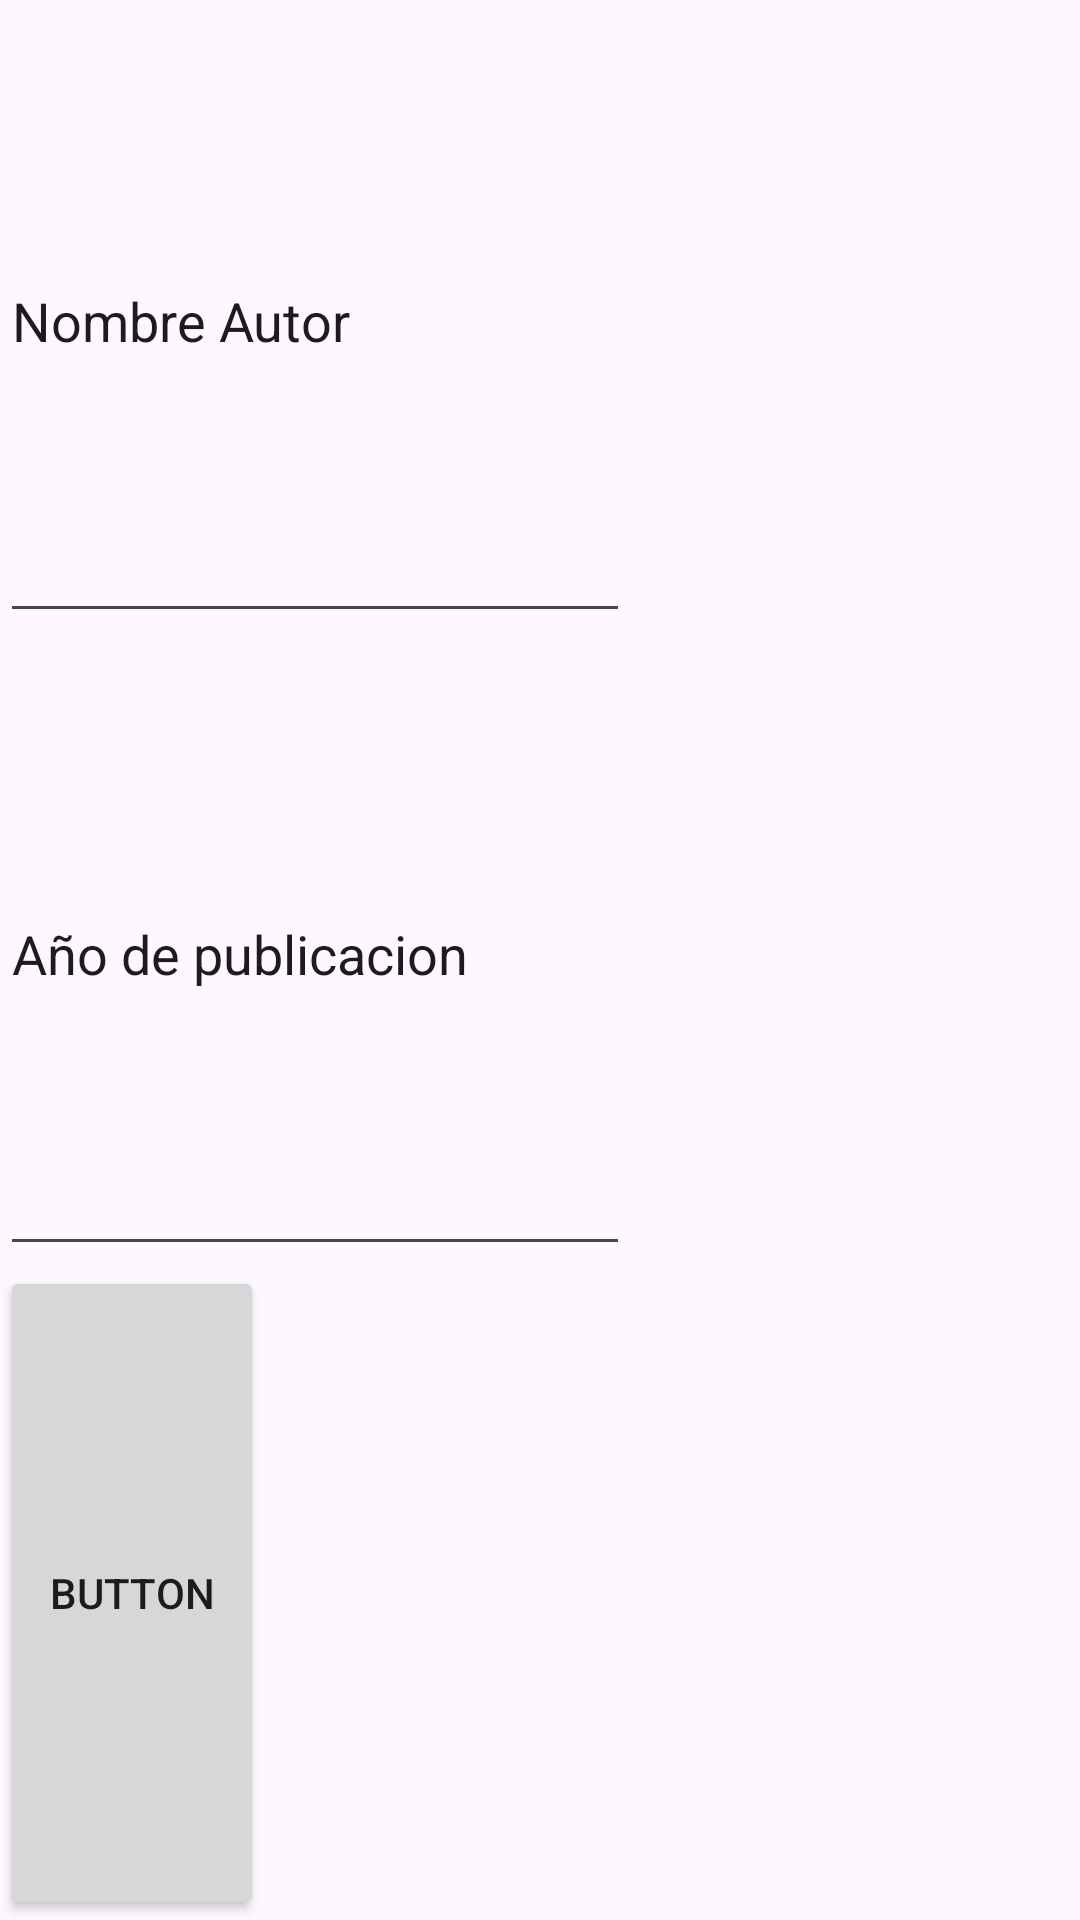

Produce the Android XML layout that renders to this screen, including the resource entries it uses.
<!-- AndroidManifest.xml: application theme Theme.NewPedro -->
<!-- res/layout/activity_main2.xml -->
<?xml version="1.0" encoding="utf-8"?>
<LinearLayout xmlns:android="http://schemas.android.com/apk/res/android"
    xmlns:app="http://schemas.android.com/apk/res-auto"
    xmlns:tools="http://schemas.android.com/tools"
    android:layout_width="match_parent"
    android:layout_height="match_parent"
    android:orientation="vertical"
    tools:context=".MainActivity2">

    <EditText
        android:id="@+id/editTextText2"
        android:layout_width="wrap_content"
        android:layout_height="wrap_content"
        android:layout_weight="1"
        android:ems="10"
        android:inputType="text"

        android:text="Nombre Autor" />

    <EditText
        android:id="@+id/editTextText3"
        android:layout_width="wrap_content"
        android:layout_height="wrap_content"
        android:layout_weight="1"
        android:ems="10"
        android:inputType="text"
        android:text="Año de publicacion" />
    <Button
        android:id="@+id/button2"
        android:layout_width="wrap_content"
        android:layout_height="wrap_content"
        android:layout_weight="1"
        android:text="Button" />
</LinearLayout>
<!-- resources referenced by this layout -->
<resources>
  <style name="Theme.NewPedro" parent="Base.Theme.NewPedro" />
  <style name="Base.Theme.NewPedro" parent="Theme.Material3.DayNight.NoActionBar">
          
          
      </style>
</resources>
